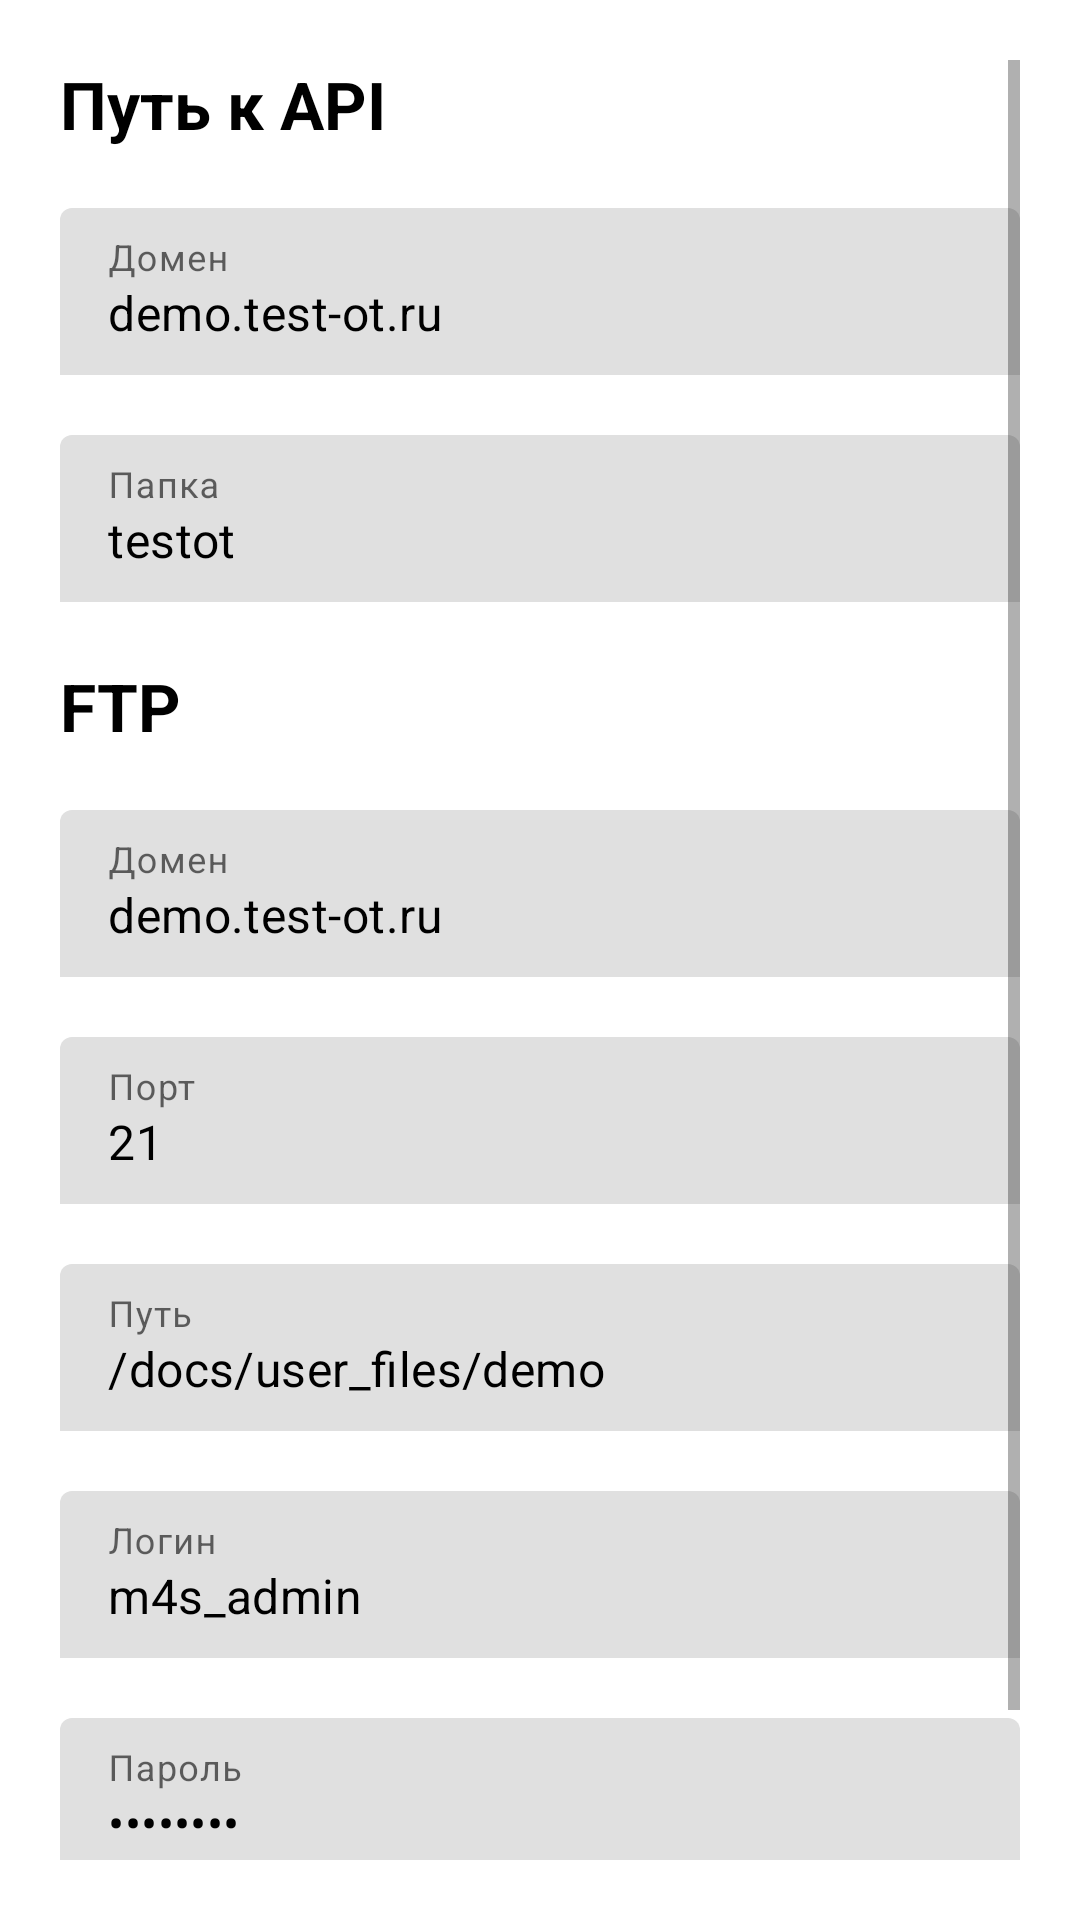

This screen was rendered from an Android layout file. Write that file and the resources it references.
<!-- AndroidManifest.xml: application theme Theme.TestPersonalProject -->
<!-- res/layout/activity_setting_admin.xml -->
<?xml version="1.0" encoding="utf-8"?>
<ScrollView
    xmlns:android="http://schemas.android.com/apk/res/android"
    xmlns:app="http://schemas.android.com/apk/res-auto"
    xmlns:tools="http://schemas.android.com/tools"
    android:layout_width="match_parent"
    android:layout_height="match_parent"
    android:padding="20sp">


    <LinearLayout
        android:layout_width="match_parent"
        android:layout_height="match_parent"
        android:orientation="vertical"
        tools:context=".UI_Admin.SettingAdminActivity">


        <LinearLayout
            android:orientation="vertical"
            android:layout_width="match_parent"
            android:layout_height="wrap_content">

            <TextView
                android:text="Путь к API"
                android:textColor="@color/black"
                android:textStyle="bold"
                android:textSize="22sp"
                android:layout_width="wrap_content"
                android:layout_height="wrap_content"/>

            <com.google.android.material.textfield.TextInputLayout
                android:layout_marginTop="20sp"
                android:layout_width="match_parent"
                android:layout_height="wrap_content"
                app:boxStrokeWidth="0dp"
                app:boxStrokeWidthFocused="0dp">

                <com.google.android.material.textfield.TextInputEditText
                    android:layout_width="match_parent"
                    android:layout_height="wrap_content"
                    android:background="@drawable/edite_text"
                    android:hint="Домен"
                    android:text="demo.test-ot.ru"
                    android:maxLines="1"
                    android:textAllCaps="false"
                    android:textColor="@color/black"
                    android:textSize="16sp" />

            </com.google.android.material.textfield.TextInputLayout>

            <com.google.android.material.textfield.TextInputLayout
                android:layout_marginTop="20sp"
                android:layout_width="match_parent"
                android:layout_height="wrap_content"
                app:boxStrokeWidth="0dp"
                app:boxStrokeWidthFocused="0dp">

                <com.google.android.material.textfield.TextInputEditText
                    android:layout_width="match_parent"
                    android:layout_height="wrap_content"
                    android:background="@drawable/edite_text"
                    android:hint="Папка"
                    android:text="testot"
                    android:maxLines="1"
                    android:textAllCaps="false"
                    android:textColor="@color/black"
                    android:textSize="16sp" />

            </com.google.android.material.textfield.TextInputLayout>




        </LinearLayout>


        <LinearLayout
            android:layout_marginTop="20sp"
            android:orientation="vertical"
            android:layout_width="match_parent"
            android:layout_height="wrap_content">

            <TextView
                android:text="FTP"
                android:textColor="@color/black"
                android:textStyle="bold"
                android:textSize="22sp"
                android:layout_width="wrap_content"
                android:layout_height="wrap_content"/>

            <com.google.android.material.textfield.TextInputLayout
                android:layout_marginTop="20sp"
                android:layout_width="match_parent"
                android:layout_height="wrap_content"
                app:boxStrokeWidth="0dp"
                app:boxStrokeWidthFocused="0dp">

                <com.google.android.material.textfield.TextInputEditText
                    android:layout_width="match_parent"
                    android:layout_height="wrap_content"
                    android:background="@drawable/edite_text"
                    android:hint="Домен"
                    android:text="demo.test-ot.ru"
                    android:maxLines="1"
                    android:textAllCaps="false"
                    android:textColor="@color/black"
                    android:textSize="16sp" />

            </com.google.android.material.textfield.TextInputLayout>

            <com.google.android.material.textfield.TextInputLayout
                android:layout_marginTop="20sp"
                android:layout_width="match_parent"
                android:layout_height="wrap_content"
                app:boxStrokeWidth="0dp"
                app:boxStrokeWidthFocused="0dp">

                <com.google.android.material.textfield.TextInputEditText
                    android:layout_width="match_parent"
                    android:layout_height="wrap_content"
                    android:background="@drawable/edite_text"
                    android:hint="Порт"
                    android:text="21"
                    android:maxLines="1"
                    android:textAllCaps="false"
                    android:textColor="@color/black"
                    android:textSize="16sp" />

            </com.google.android.material.textfield.TextInputLayout>

            <com.google.android.material.textfield.TextInputLayout
                android:layout_marginTop="20sp"
                android:layout_width="match_parent"
                android:layout_height="wrap_content"
                app:boxStrokeWidth="0dp"
                app:boxStrokeWidthFocused="0dp">

                <com.google.android.material.textfield.TextInputEditText
                    android:layout_width="match_parent"
                    android:layout_height="wrap_content"
                    android:background="@drawable/edite_text"
                    android:hint="Путь"
                    android:text="/docs/user_files/demo"
                    android:maxLines="1"
                    android:textAllCaps="false"
                    android:textColor="@color/black"
                    android:textSize="16sp" />

            </com.google.android.material.textfield.TextInputLayout>

            <com.google.android.material.textfield.TextInputLayout
                android:layout_marginTop="20sp"
                android:layout_width="match_parent"
                android:layout_height="wrap_content"
                app:boxStrokeWidth="0dp"
                app:boxStrokeWidthFocused="0dp">

                <com.google.android.material.textfield.TextInputEditText
                    android:layout_width="match_parent"
                    android:layout_height="wrap_content"
                    android:background="@drawable/edite_text"
                    android:hint="Логин"
                    android:text="m4s_admin"
                    android:maxLines="1"
                    android:textAllCaps="false"
                    android:textColor="@color/black"
                    android:textSize="16sp" />

            </com.google.android.material.textfield.TextInputLayout>

            <com.google.android.material.textfield.TextInputLayout
                android:layout_width="match_parent"
                android:layout_height="wrap_content"
                android:layout_marginTop="20sp"
                app:boxStrokeWidth="0dp"
                app:boxStrokeWidthFocused="0dp">

                <com.google.android.material.textfield.TextInputEditText
                    android:layout_width="match_parent"
                    android:layout_height="wrap_content"
                    android:background="@drawable/edite_text"
                    android:hint="Пароль"
                    android:maxLines="1"
                    android:inputType="textPassword"
                    android:text="12312312"
                    android:textAllCaps="false"
                    android:textColor="@color/black"
                    android:textSize="16sp" />

            </com.google.android.material.textfield.TextInputLayout>

            <androidx.appcompat.widget.AppCompatButton
                android:layout_marginTop="20sp"
                android:layout_marginBottom="20sp"
                android:text="Тест"
                android:textColor="@color/important_color"
                android:background="@drawable/edite_text"
                android:textAllCaps="false"
                android:layout_width="match_parent"
                android:layout_height="30sp"/>

        </LinearLayout>

    </LinearLayout>

</ScrollView>
<!-- resources referenced by this layout -->
<resources>
  <color name="black">#FF000000</color>
  <color name="important_color">#237BA3</color>
  <style name="Theme.TestPersonalProject" parent="Theme.MaterialComponents.Light.DarkActionBar">
          
          <item name="colorPrimary">@color/important_color</item>
          <item name="colorPrimaryVariant">@color/important_color</item>
          <item name="colorOnPrimary">@color/primaryColor</item>
          
          <item name="colorSecondary">@color/teal_200</item>
          <item name="colorSecondaryVariant">@color/teal_700</item>
          <item name="colorOnSecondary">@color/black</item>
          
          <item name="android:statusBarColor" tools:targetApi="l">?attr/colorPrimaryVariant</item>
          
      </style>
  <color name="primaryColor">#555355</color>
  <color name="teal_200">#FF03DAC5</color>
  <color name="teal_700">#FF018786</color>
</resources>
